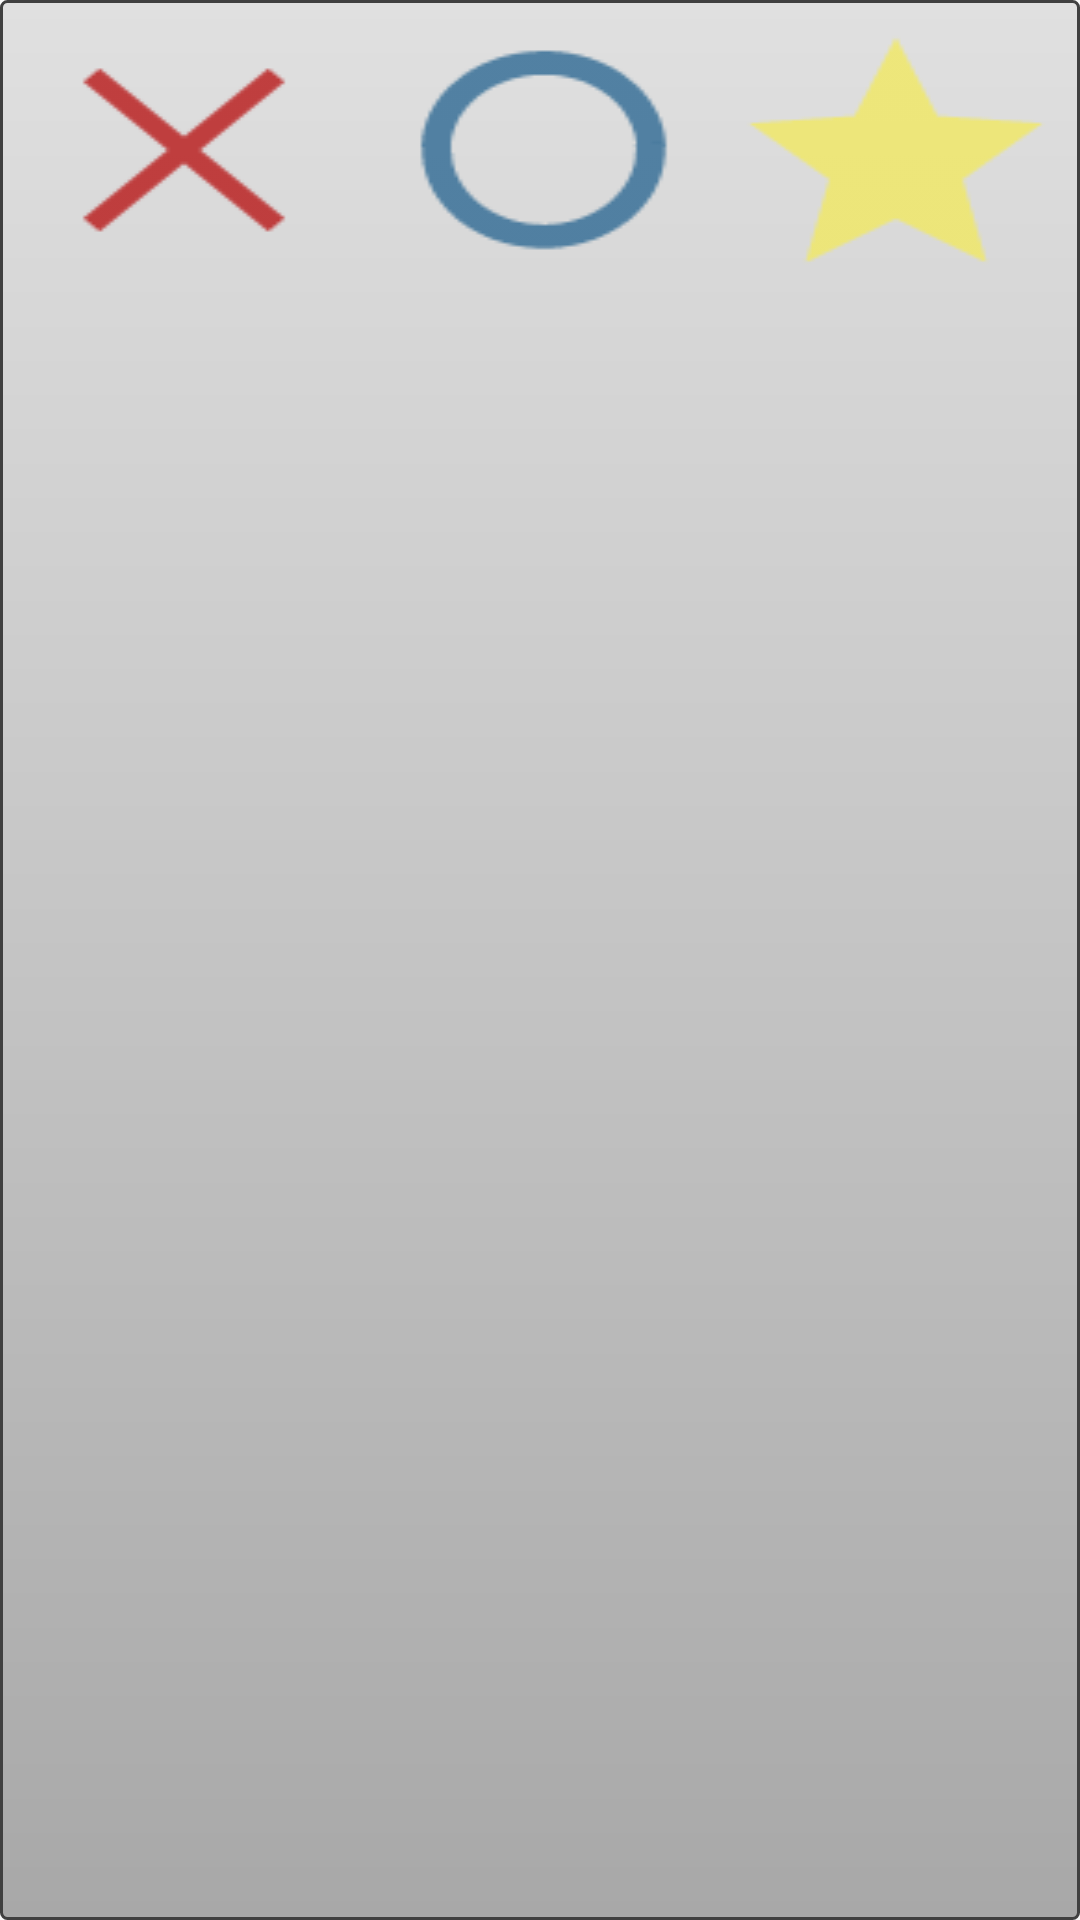

Produce the Android XML layout that renders to this screen, including the resource entries it uses.
<!-- AndroidManifest.xml: application theme AppTheme -->
<!-- res/layout/member_state_buttons.xml -->
<LinearLayout xmlns:android="http://schemas.android.com/apk/res/android"
    android:layout_width="wrap_content"
    android:layout_height="wrap_content"
    android:layout_gravity="center_vertical"
    android:layout_margin="0dip"
    android:background="@drawable/button_section_shape"
    android:orientation="horizontal"
    android:padding="0dip" >

    <Button
	    android:minHeight="7dip"
        android:id="@+id/button_yes"
      	android:layout_width="0dip"
      	android:layout_weight="1"
      	android:layout_height="wrap_content"
      	android:layout_marginTop="2dip"
      	android:layout_marginBottom="2dip"
      	android:layout_marginLeft="2dip"
      	android:background="@drawable/remove"
      	android:padding="0dip" />
    <Button
	    android:minHeight="7dip"
        android:id="@+id/button_no"
      	android:layout_width="0dip"
      	android:layout_weight="1"
      	android:layout_height="wrap_content"
      	android:layout_marginTop="2dip"
      	android:layout_marginBottom="2dip"
		android:background="@drawable/show"
      	android:padding="0dip" />
    <Button
	    android:minHeight="7dip"
        android:id="@+id/button_na"
      	android:layout_width="0dip"
      	android:layout_weight="1"
      	android:layout_height="wrap_content"
      	android:layout_marginTop="2dip"
      	android:layout_marginBottom="2dip"
      	android:layout_marginRight="2dip"
      	android:background="@drawable/star"
      	android:padding="0dip" />
</LinearLayout>
<!-- resources referenced by this layout -->
<resources>
  <!-- drawable button_section_shape (drawable) -->
  <shape xmlns:android="http://schemas.android.com/apk/res/android">
      <stroke android:width="1dip" android:color="#404040" />
      
      <padding android:left="0dip" android:top="0dip"
              android:right="0dip" android:bottom="0dip" />
      <corners android:radius="2dip" />
      <gradient android:startColor="#A8A8A8" android:endColor="#E0E0E0" android:angle="90"/>
  </shape>
  <!-- drawable remove: png bitmap (drawable, 4127 bytes) -->
  <!-- drawable show: png bitmap (drawable, 4819 bytes) -->
  <!-- drawable star: png bitmap (drawable, 4528 bytes) -->
  <style name="AppTheme" parent="Theme.AppCompat.Light">
           <item name="android:windowContentOverlay">@null</item>
      </style>
</resources>
